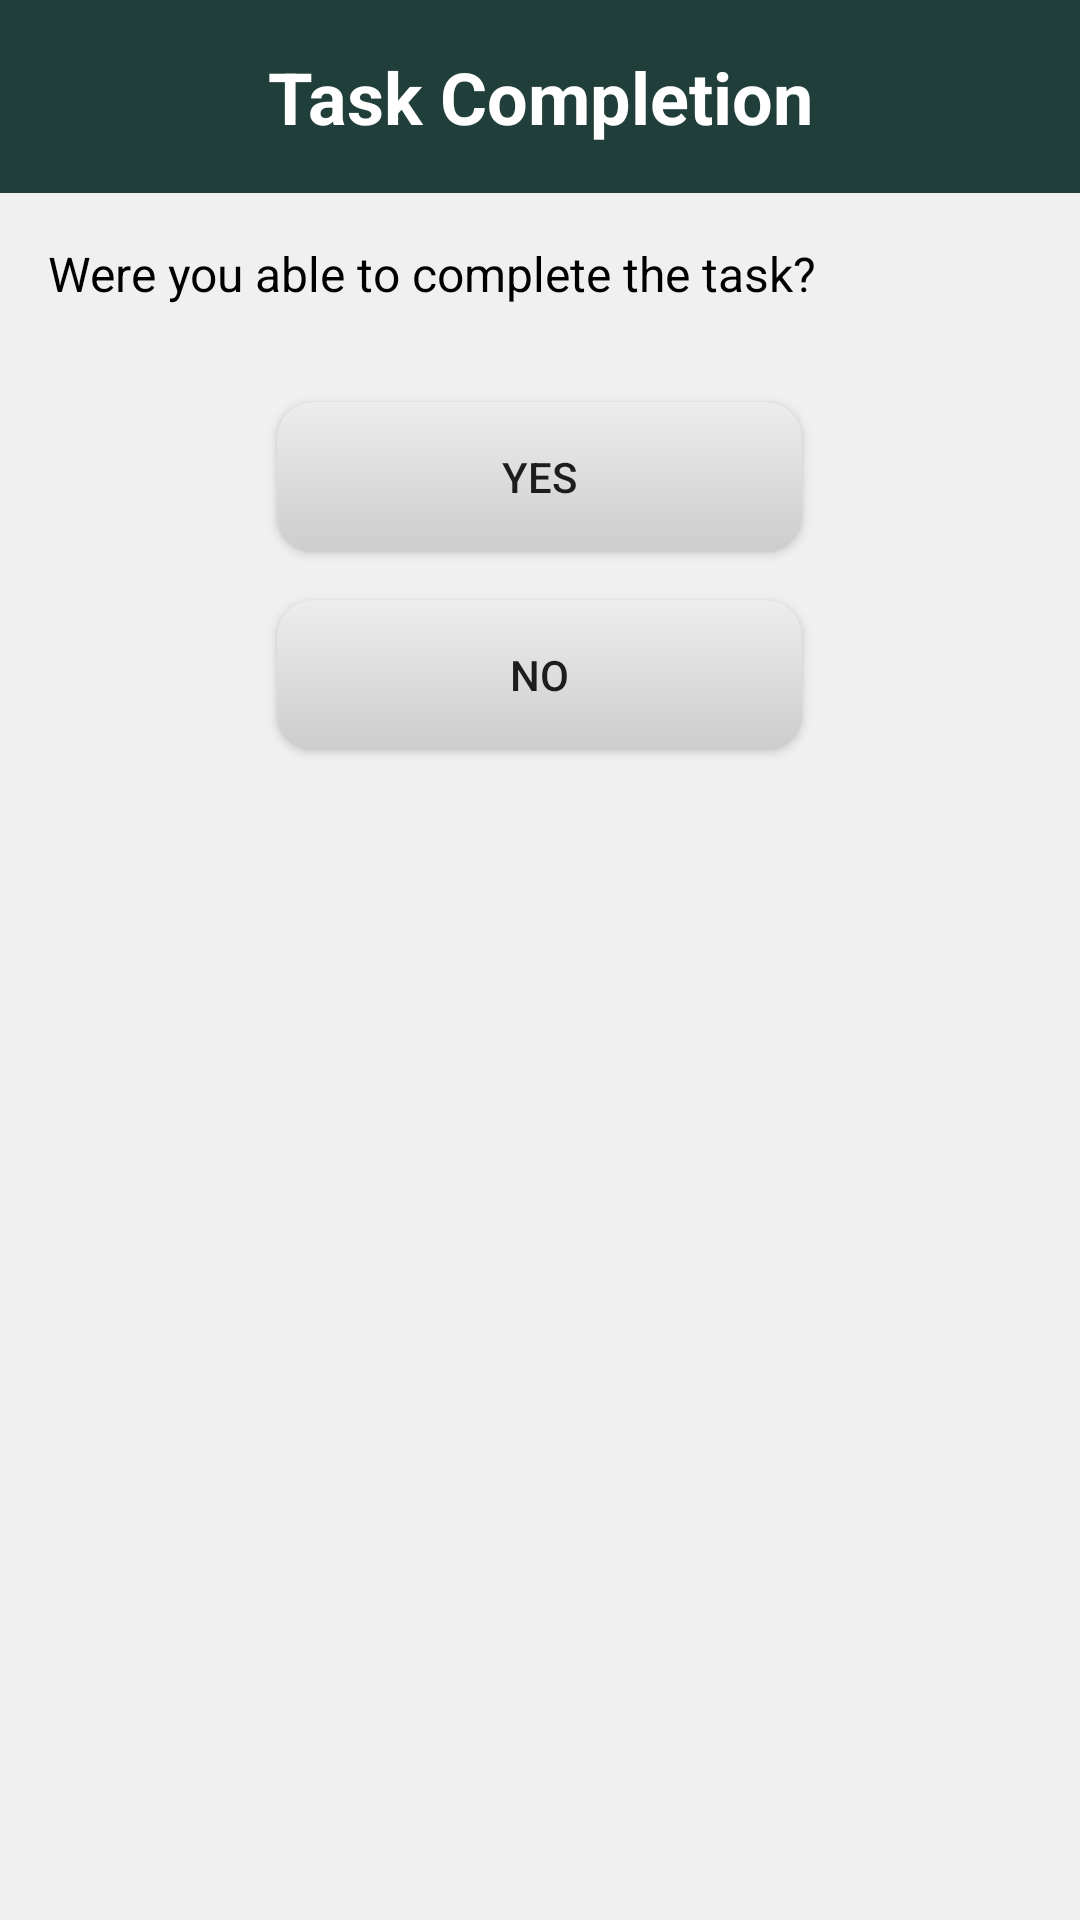

Produce the Android XML layout that renders to this screen, including the resource entries it uses.
<!-- AndroidManifest.xml: application theme AppTheme -->
<!-- res/layout/activity_end.xml -->
<?xml version="1.0" encoding="utf-8"?>
<LinearLayout xmlns:android="http://schemas.android.com/apk/res/android"
    android:layout_width="match_parent"
    android:layout_height="match_parent"
    android:orientation="vertical">

    <TextView
        android:id="@+id/title_textview"
        android:layout_width="match_parent"
        android:layout_height="wrap_content"
        android:background="@color/colorPrimaryDark"
        android:gravity="center"
        android:padding="16dp"
        android:text="Task Completion"
        android:textAppearance="@style/TextAppearance.AppCompat.Display1"
        android:textColor="@android:color/white"
        android:textSize="24sp"
        android:textStyle="bold" />

    <TextView
        android:layout_width="match_parent"
        android:layout_height="wrap_content"
        android:padding="16dp"
        android:text="Were you able to complete the task?"
        android:textColor="@android:color/black"
        android:textSize="16sp" />

    <Button
        android:id="@+id/btn_yes"
        android:layout_width="wrap_content"
        android:layout_height="wrap_content"
        android:layout_gravity="center"
        android:layout_marginTop="16dp"
        android:background="@drawable/button_background"
        android:text="Yes" />

    <Button
        android:id="@+id/btn_no"
        android:layout_width="wrap_content"
        android:layout_height="wrap_content"
        android:layout_gravity="center"
        android:layout_marginTop="16dp"
        android:background="@drawable/button_background"
        android:text="No" />

</LinearLayout>
<!-- resources referenced by this layout -->
<resources>
  <color name="colorPrimaryDark">#203f3a</color>
  <!-- drawable button_background (drawable) -->
  <shape xmlns:android="http://schemas.android.com/apk/res/android"
      android:shape="rectangle">
      <corners android:radius="12dp" />
      <gradient
          android:type="linear"
          android:startColor="#CDCDCD"
          android:endColor="#EDEDED"
          android:angle="90" />
      <padding
          android:top="12dp"
          android:bottom="12dp"
          android:left="16dp"
          android:right="16dp" />
      <size
          android:width="175dp"
          android:height="50dp" />
  </shape>
  <style name="AppTheme" parent="Theme.AppCompat.Light.NoActionBar">
          <item name="android:windowBackground">#F0F0F0</item>
          
          <item name="colorPrimary">#469487</item>
          <item name="colorPrimaryDark">#203F3A</item>
          <item name="colorAccent">#366D64</item>
      </style>
</resources>
